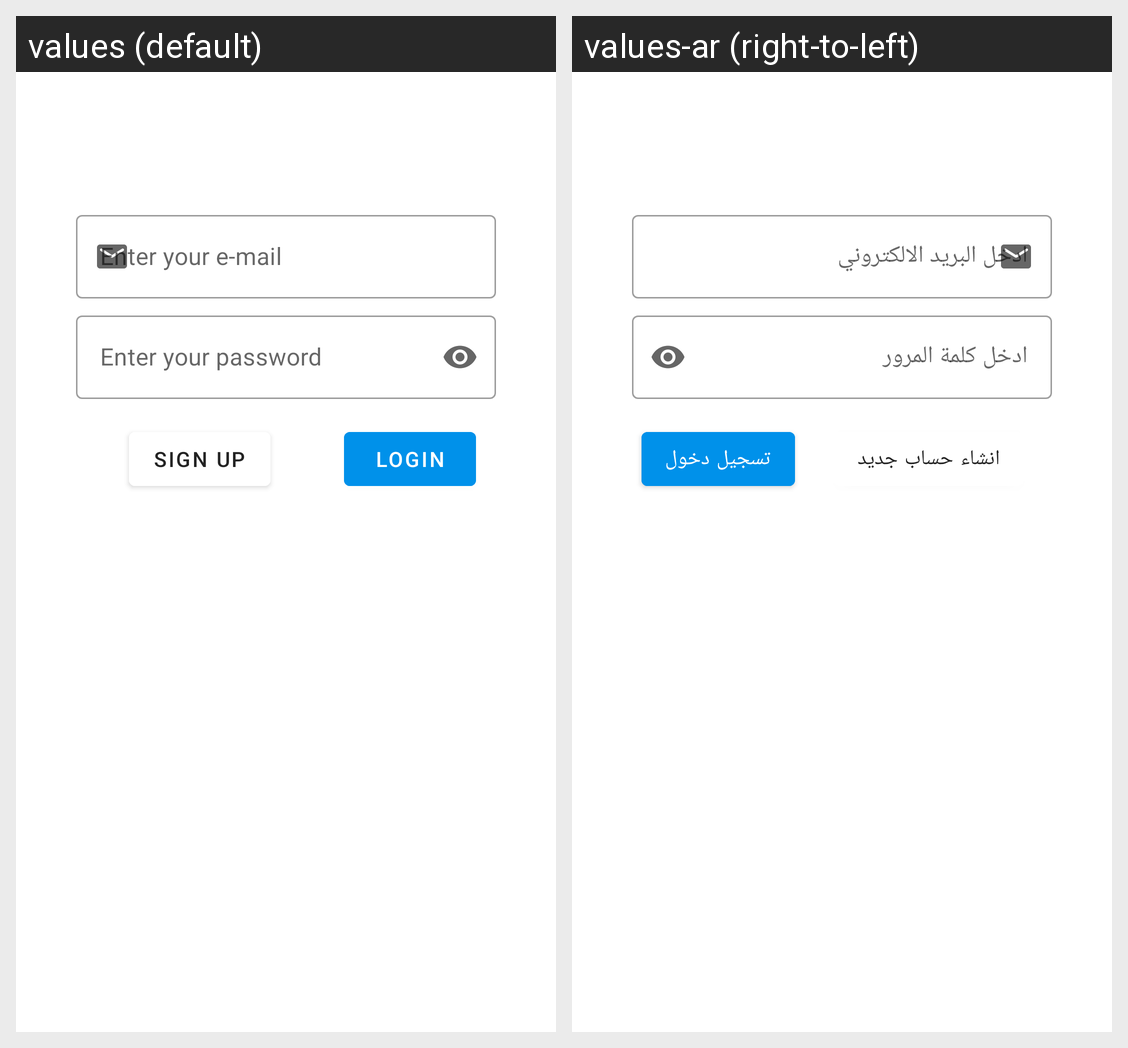

Strings drawn on this Android screen and how each of the app's shown locales translates them:
Android screen res/layout/fragment_login.xml rendered under 2 locales, left to right: values (default), values-ar (right-to-left). Device: Nexus 5 (rendered at 1080×1920; each locale shown at half size, 540×960, under a caption strip naming it); theme Theme.UdacityFirst.
Strings drawn on this screen, with the default value and each locale's value (text and hints the layout hard-codes, and strings that could not be matched under every locale, appear in the picture but are not listed):

enter_your_e_mail
  values: Enter your e-mail
  values-ar: ادخل البريد الالكتروني

enter_your_password
  values: Enter your password
  values-ar: ادخل كلمة المرور

login
  values: Login
  values-ar: تسجيل دخول

sign_up
  values: Sign up
  values-ar: انشاء حساب جديد
